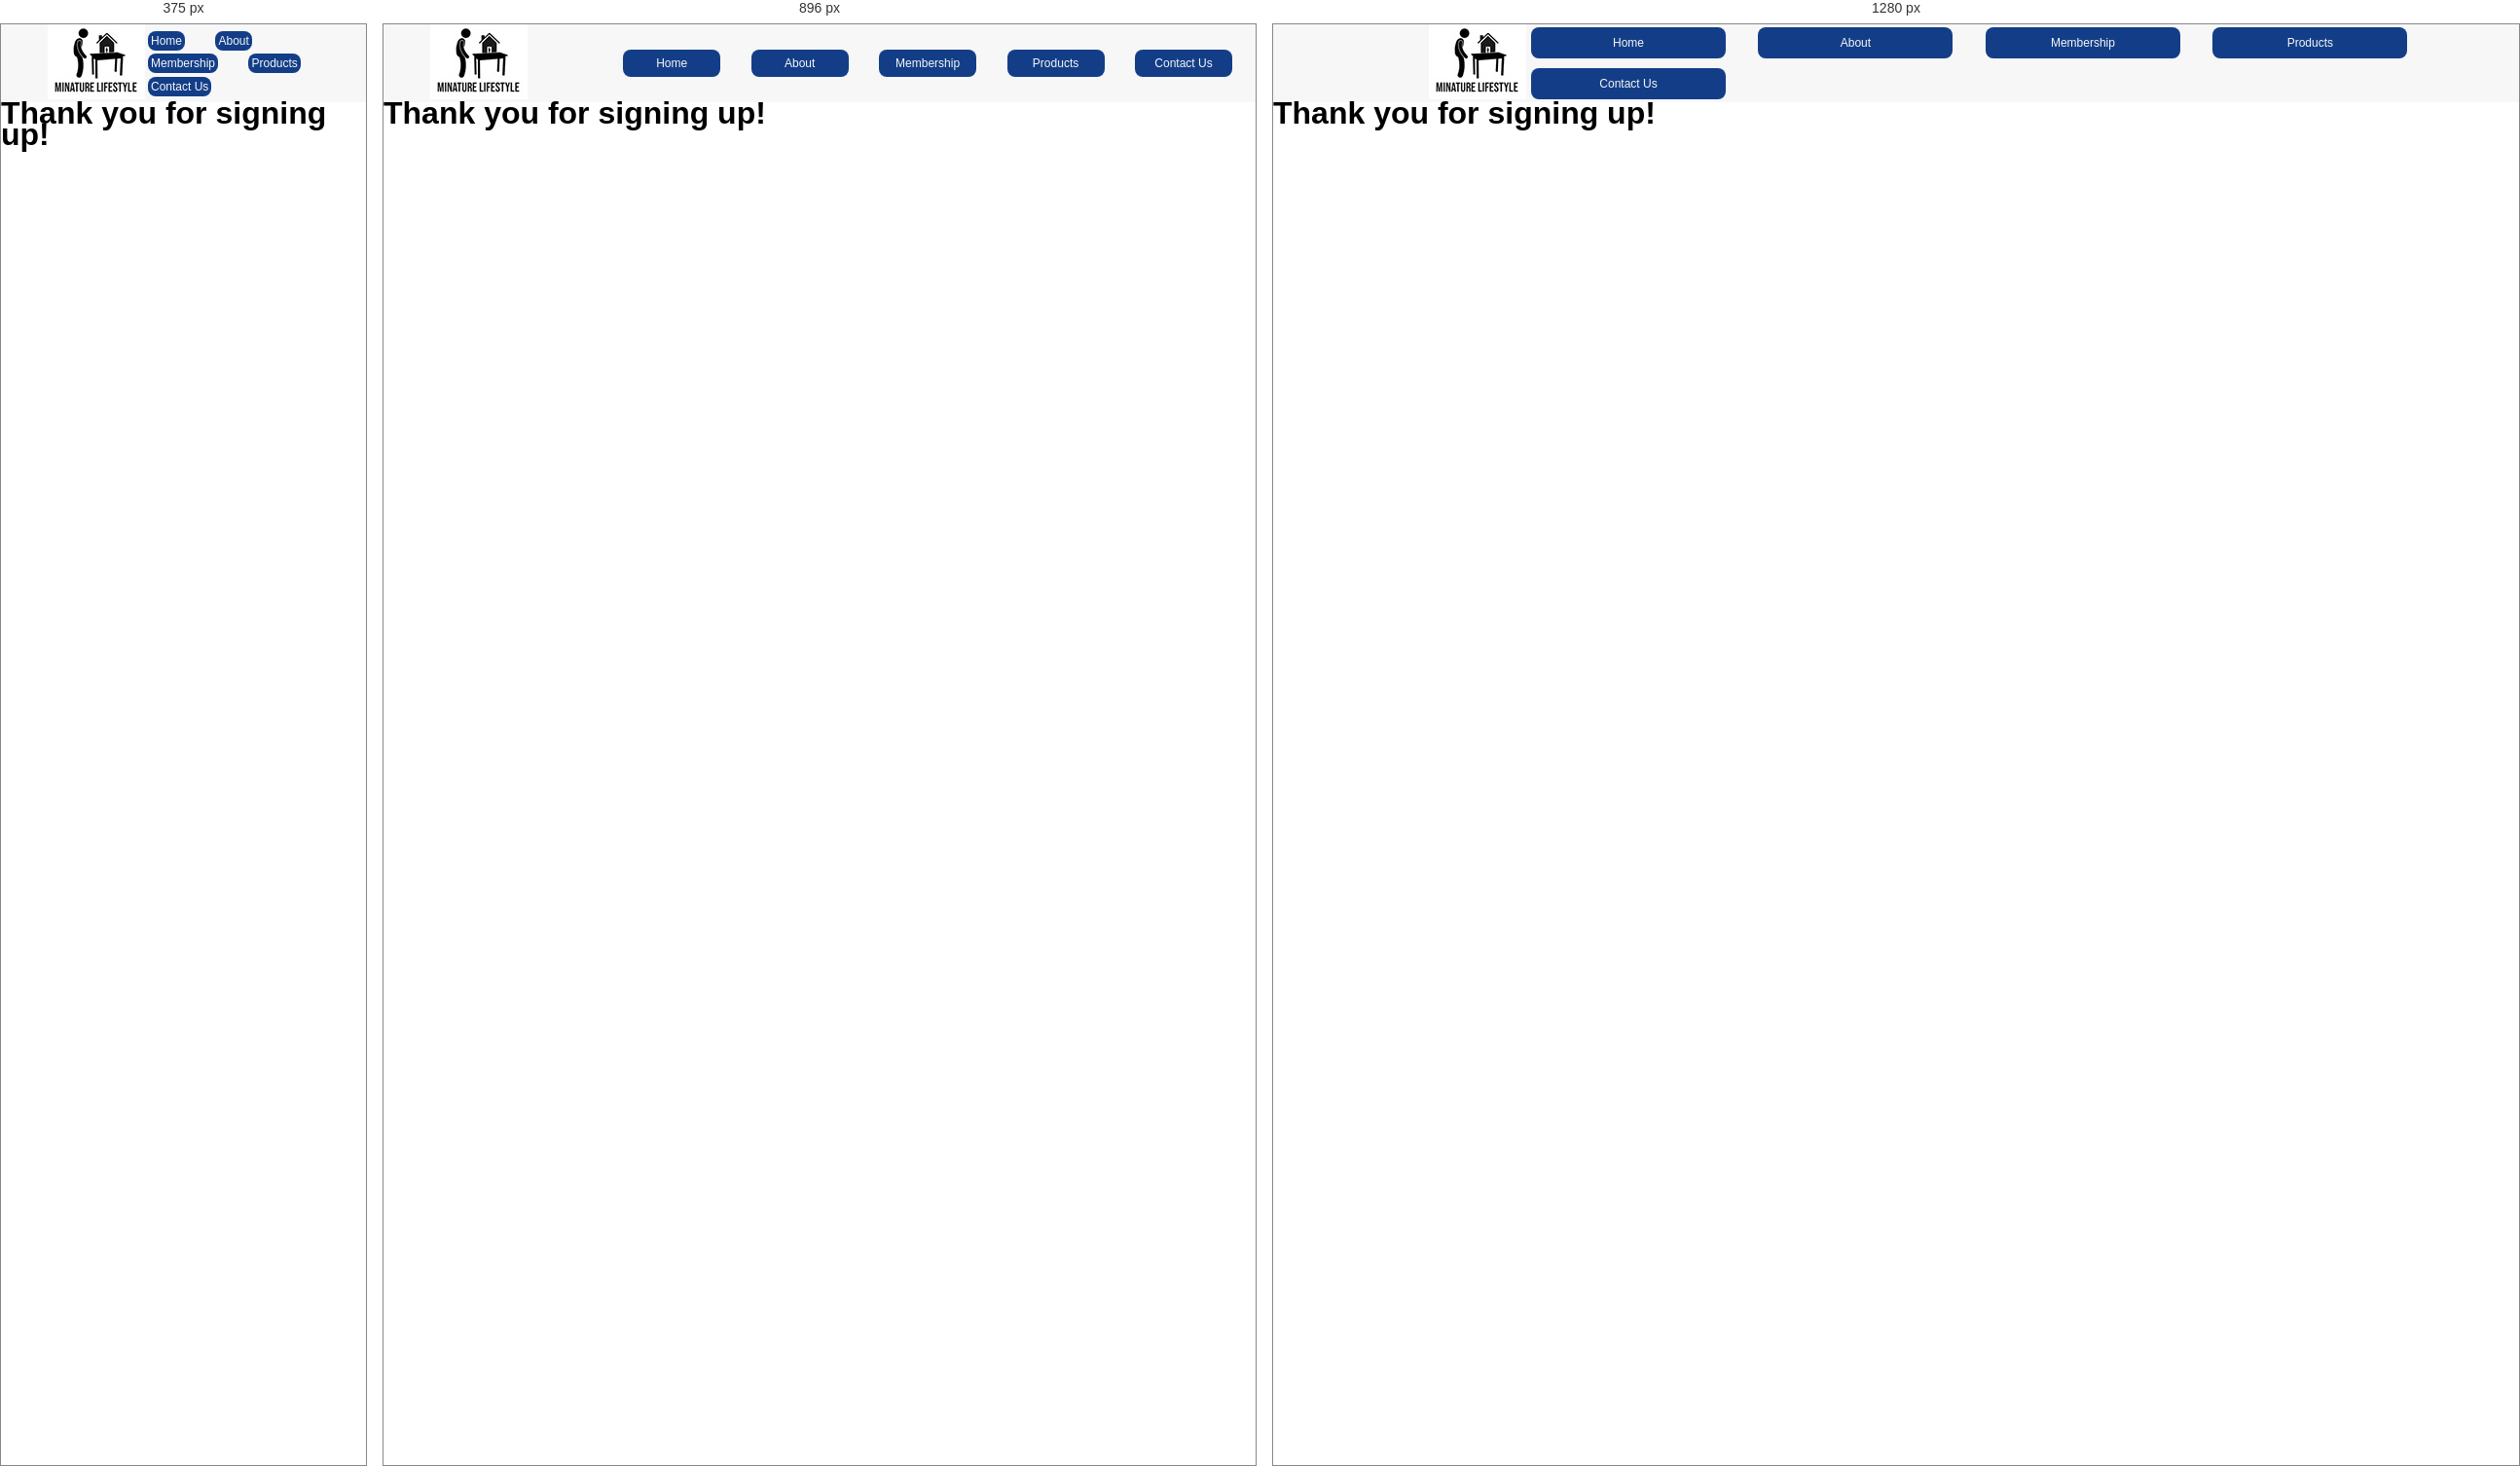
Rendered at 375 px, 896 px and 1280 px, left to right.

<!-- file: S thanks.html -->
<!DOCTYPE html>

<html>

<head>
	
	<meta charset="utf-8">
	
	<title>Minature Lifestyle</title>
	
	<link rel="stylesheet" href="css/style.css">	
	
</head>


<body> 
    
<nav>
  
<div class="logo"><img src="img/logo.jpg" alt="LOGO" class="logo-image">    </div>
  
<div class="nav-items">
    

       <a href= "index.html">Home</a>
       <a href= "about.html">About</a>
       <a href= "membership.html">Membership</a>
       <a href= "products.html">Products</a>
       <a href= "contact.html">Contact Us</a>                         
</div>
</nav>
    

<div class="thanks">
      
<header>
      <h1>Thank you for signing up! <br> </h1>
      
</header>



  </div><!-- close "container" -->

</body>
	
</html> 
	

/* @media block from css/style.css */
@media all and (min-width: 769px) {
    

    /*Home Page CSS*/
        
  *{
    box-sizing: border-box;
    margin: 0;
    padding: 0;
    font-family: sans-serif;
}


nav{
    height: 80px;
    background:#F7F7F8;
    display: flex;
    justify-content: space-between;
    align-items: center;
    padding: 0rem calc((100ww-1300px)/2);  
}

nav a{ 
     color:#F7F7F8;
     text-decoration: none;
     background: #133E87;
     padding: 3px;
     margin: 3px;
     display: inline-block;
     width: 100px;
     text-align: center;
     border-radius: 8px;
     margin-right: 2em;
     font-size: .75em;
}

nav a:hover { 
    background: #608BC1; 
}


.hero{
    background: #CBDCEB;
}

.hero-container{
    display: grid;
    grid-template-columns: 1fr 1fr;
    height: 85vh;
    padding: 0rem calc((100ww-1300px)/2);  
}

.column-left{
    display: flex;
    flex-direction: column;
    justify-content: center;
    align-items: flex-start;
    color:#608BC1;
    padding: 1em;  
}


.column-left h1{
    margin-bottom: 1rem;
    font-size: 1.5rem;
    line-height: 1.5;
}

.column-left p{
    margin-bottom: 2rem;
    font-size: 1rem;
    line-height: 1.5; 
    color: black;
}


.column-right{
    display: flex;
    justify-content: center;
    align-items: center;
    padding: 0rem 2rem;  
}   
        
.logo{
    margin-left: 3em;
            
        }
        
.hero-image{
            height: 500px;
            width: 800px;
    
        }
        
.intro-container{
     background:#95acc9; 
     height:150vh;
     padding: 2em;
     text-align: center;
     font-size: 1.3em;
     line-height: 2; 
     color: black;
}
          
.column {
  width: 100%;
  padding: 2em;
  font-size: 1.3em;
}


}

/* @media block from css/style.css */
@media all and (min-width: 1024px) {
        
        
                             /*Home Page CSS*/
        
  *{
    box-sizing: border-box;
    margin: 0;
    padding: 0;
    font-family: sans-serif;
}


nav{
    height: 80px;
    background:#F7F7F8;
    display: flex;
    justify-content: space-between;
    align-items: center;
    padding: 0rem calc((100ww-1300px)/2);  
}

nav a{ 
     color:#F7F7F8;
     text-decoration: none;
     background: #133E87;
     padding: 5px;
     margin: 5px;
     display: inline-block;
     width: 200px;
     text-align: center;
     border-radius: 8px;
     margin-right: 2em;
}

nav a:hover { 
    background: #608BC1; 
}


.hero{
    background: #CBDCEB;
}

.hero-container{
    display: grid;
    grid-template-columns: 1fr 1fr;
    height: 95vh;
    padding: 0rem calc((100ww-1300px)/2);  
}

.column-left{
    display: flex;
    flex-direction: column;
    justify-content: center;
    align-items: flex-start;
    color:#608BC1;
    padding: 10em;  
}


.column-left h1{
    margin-bottom: 1rem;
    font-size: 2.5rem;
    line-height: 1.5;
}

.column-left p{
    margin-bottom: 2rem;
    font-size: 1.5rem;
    line-height: 1.5; 
    color: black;
}


.column-right{
    display: flex;
    justify-content: center;
    align-items: center;
    padding: 0rem 2rem;  
}   
        
.logo{
    margin-left: 10em;
            
        }
        
.hero-image{
            margin-right: 150px;
    
        }
        
.intro-container{
     background:#95acc9; 
     height: 80vh;
     padding: 2em;
     text-align: center;
     font-size: 1.3em;
     line-height: 2; 
     color: black;
}
          
.column {
  float: left;
  width: 33.33%;
  padding: 3em;
  font-size: 1.3em;
}


.row:after {
  content: "";
  display: table;
  clear: both;
}

button{
     color:#F7F7F8;
     text-decoration: none;
     background: #133E87;
     padding: 5px;
     margin: 5px;
     width: 200px;
     text-align: center;
     border-radius: 8px;
     cursor: pointer;  
}
        
.button1{
     color:#F7F7F8;
     text-decoration: none;
     background: #133E87;
     padding: 5px;
     margin-left: 130px;
     width: 200px;
     text-align: center;
     border-radius: 8px;
     cursor: pointer;    
        }
        
.button2{
    color:#F7F7F8;
     text-decoration: none;
     background: #133E87;
     padding: 5px;
     margin-left: 120px;
     width: 200px;
     text-align: center;
     border-radius: 8px;
     cursor: pointer;      
        }
        
.columnright{
    display: flex;
    justify-content: flex-end; 
       
        }   
        
.Video{
    background: #CBDCEB;
    display: grid;
    grid-template-columns: 1fr 1fr;
    height: 104vh;
    padding: 0rem calc((100ww-1300px)/2);  
    }
    
.video-image{
    padding: 2em;
            
        }
        
        
    
      
                              /*About Page CSS*/      
.about{
    background: #133E87;
        }
        
        
.about-container{
     color:#F7F7F8;
     padding: 5px;
     margin-right: 2em;
     font-size: 5em;  
     height: 20vh;
        }
        
 .about-container h1{
            margin-top: 70px;
            margin-left:675px;
        }
        
 .mytabs{
    display: flex;
    flex-wrap: wrap;
    max-width:2000px;
    max-height: 2000px;
    margin: 50px auto;
    padding: 25px;  
        }        
    
.mytabs input[type="radio"]{
    display: none;
        }
        
.mytabs label{
    padding: 10px;
    background:#608BC1;
    font-weight: bold;
        }
        
.mytabs .tab{
    width: 100%;
    padding: 20px;
    background: #CBDCEB;
    order: 1;
    display: none;
        } 

.mytabs .tab h2{
            font-size: 3em;
            line-height: 2em;
            text-align: center;
        }
.mytabs .tab p{
         line-height: 2.5em;
        }

.mytabs input[type='radio']:checked + label + .tab{
           display: block;
        }

.mytabs input[type='radio']:checked + label{
         background:  #CBDCEB;   
        }
           
        
        
                         /*Membership Page CSS*/
        
.membership{
    background: #133E87;
        }
        
.membership-container{
     color:#F7F7F8;
     padding: 5px;
     margin-right: 2em;
     font-size: 5em;  
     height: 20vh;
        }
        
 .membership-container h1{
            margin-top: 70px;
            margin-left: 500px;
        }
     
.pricing-table{
    background: #608BC1;
    padding: 40px 20px;   
        } 
        
 .pricing-table .details{
     width:90%;
     max-width: 500px;
     text-align: center;
     margin: 0 auto;
     padding:40px 20px;   
        }
        
.pricing-table .details h2{
    font-size: 30px;  
    margin-bottom: 10px;
        }

.pricing-table .details p{
    font-size: 15px;
        }
        
.pricing-table .grid{
    display: flex;
    flex-wrap:wrap;
    justify-content: center;
    grid-gap:20px 0px;
    padding: 20px;
        }
        
.pricing-table .grid .box{
    width: 250px;
    border: 1px solid #eee;
    text-align: center;
    padding: 20px;
    background: #fff;
    border-radius: 10px;
    box-shadow: 0px 2px 10px 5px rgba(0,0,0,0.05);   
        }
        
.pricing-table .grid .box . title{
    font-size:16px;
    font-weight: 600;
    margin-bottom: 20px;
    color:#555;
        }

.pricing-table .grid .box .price{
    margin-bottom: 20px;  
    line-height: 3em;
        } 
        
.pricing-table .grid .box .price b{ 
    display: block;
    font-size: 40px;
    margin-bottom: -5px
    
        }
        
.pricing-table .grid .box .features{
    color:#555;
    padding: 8px 0px;
    border-bottom: 1px solid rgba (0,0,0,0.2);
        }
    
.pricing-table .grid .box .button button{
    width: 100%;
    margin:25px 0px 0px;
    padding:10px;
    background: #133E87;
    color: white;
    border-radius:5px;
    outline: none;
    font-weight: 600;
    cursor:pointer;
        }
        
.pricing-table .grid .box.standard{
            transform: scale(1.1);
            background: linear-gradient(to bottom, #133E87, #fff);
        }
        
.pricing-table .grid .box.standard .title{
           color: #eee;
        }
        
.pricing-table .grid .box.standard .price{
           color: #fff;
        }
        
.pricing-table .grid .box.standard .features > *{
           color: #fff;
           border-bottom: 1px solid rgba(255,255,255,0.5);
        }
        
        

        
                        /*Contact Page CSS*/       
    
.connect-container{
         width 80%;
         margin: 50px 50px;
        }
        
.contact-box{
    background:#ededeb;
    display:flex;
        }     
        
.contact-left{
    flex-basis: 60%;
    padding: 40px 60px;
        }
.contact-right{
    flex-basis: 40%;
    padding: 40px;
    background:#608BC1;
    color:white;
        }
h1{
    margin-bottom: 10px;
        }
        
.connect-container p{
    margin-bottom: 40px;       
        }
        
.input-row{
    display: flex;
    justify-content: space-between;
    margin-bottom: 20px;
        }
        
.input-row .input-group{
    flex-basis: 45%;   
        }
        
input{
    width: 100%; 
    border:none;
    border-bottom: 1px solid #ccc;
    outline: none;
    padding-bottom:5px;
        }

textarea{
    width: 100%;
    border: 1px solid #ccc;
    outline: none;
    padding: 10px;
    box-sizing: border-box;
        }

label{
    margin-bottom: 6px;
    display: block;
    color: #133E87;    
        }
    
.connect-container .contact box .button-contact{
        background: #133E87;
        width 100px;
        border:none;
    }

.contact-left h3{
        color: black;
        font-weight: 600;
        margin-bottom: 30px;
        }
      
        
.contact-right h3{
        color: black;
        font-weight: 600;
        margin-bottom: 30px;
        }
        
tr td:first-child{
      padding-right: 20px;
        }

tr td {
    padding-top: 20px;
        }    
        
        
        

                          /*Product Page CSS*/ 
        
.product{
    background: #133E87;
        }
        
        
.product-container{
     color:#F7F7F8;
     padding: 5px;
     margin-right: 2em;
     font-size: 5em;  
     height: 20vh;
        }  
        
.product-container h1{
            margin-top: 70px;
            margin-left:620px;
        }
        
h3{
    text-align: center;
    font-size:30px;
    margin: o;
    padding-top: 10px;
        }
        
a{
    text-decoration: none;        
        }     
        
.gallery{
    display: flex;
    flex-wrap:wrap;
    width: 100%;
    justify-content: center;
    align-items: center;
    margin: 50px 0;
        }       
        
.card {
 width: 20%;
    margin: 15px;
    box-sizing: border-box;
    float:left;
    text-align: center;
    border-radius: 20px;
    cursor: pointer;
    padding-top: 10px;
    box-shadow: 0 14px 28px rgba(0,0,0,0.25), 0 10px 10px rgba(0,0,0,0.22);
    transition:.4s;
    background: #f2f2f2;
        } 

.price {
  color: grey;
  font-size: 22px;
}
        }